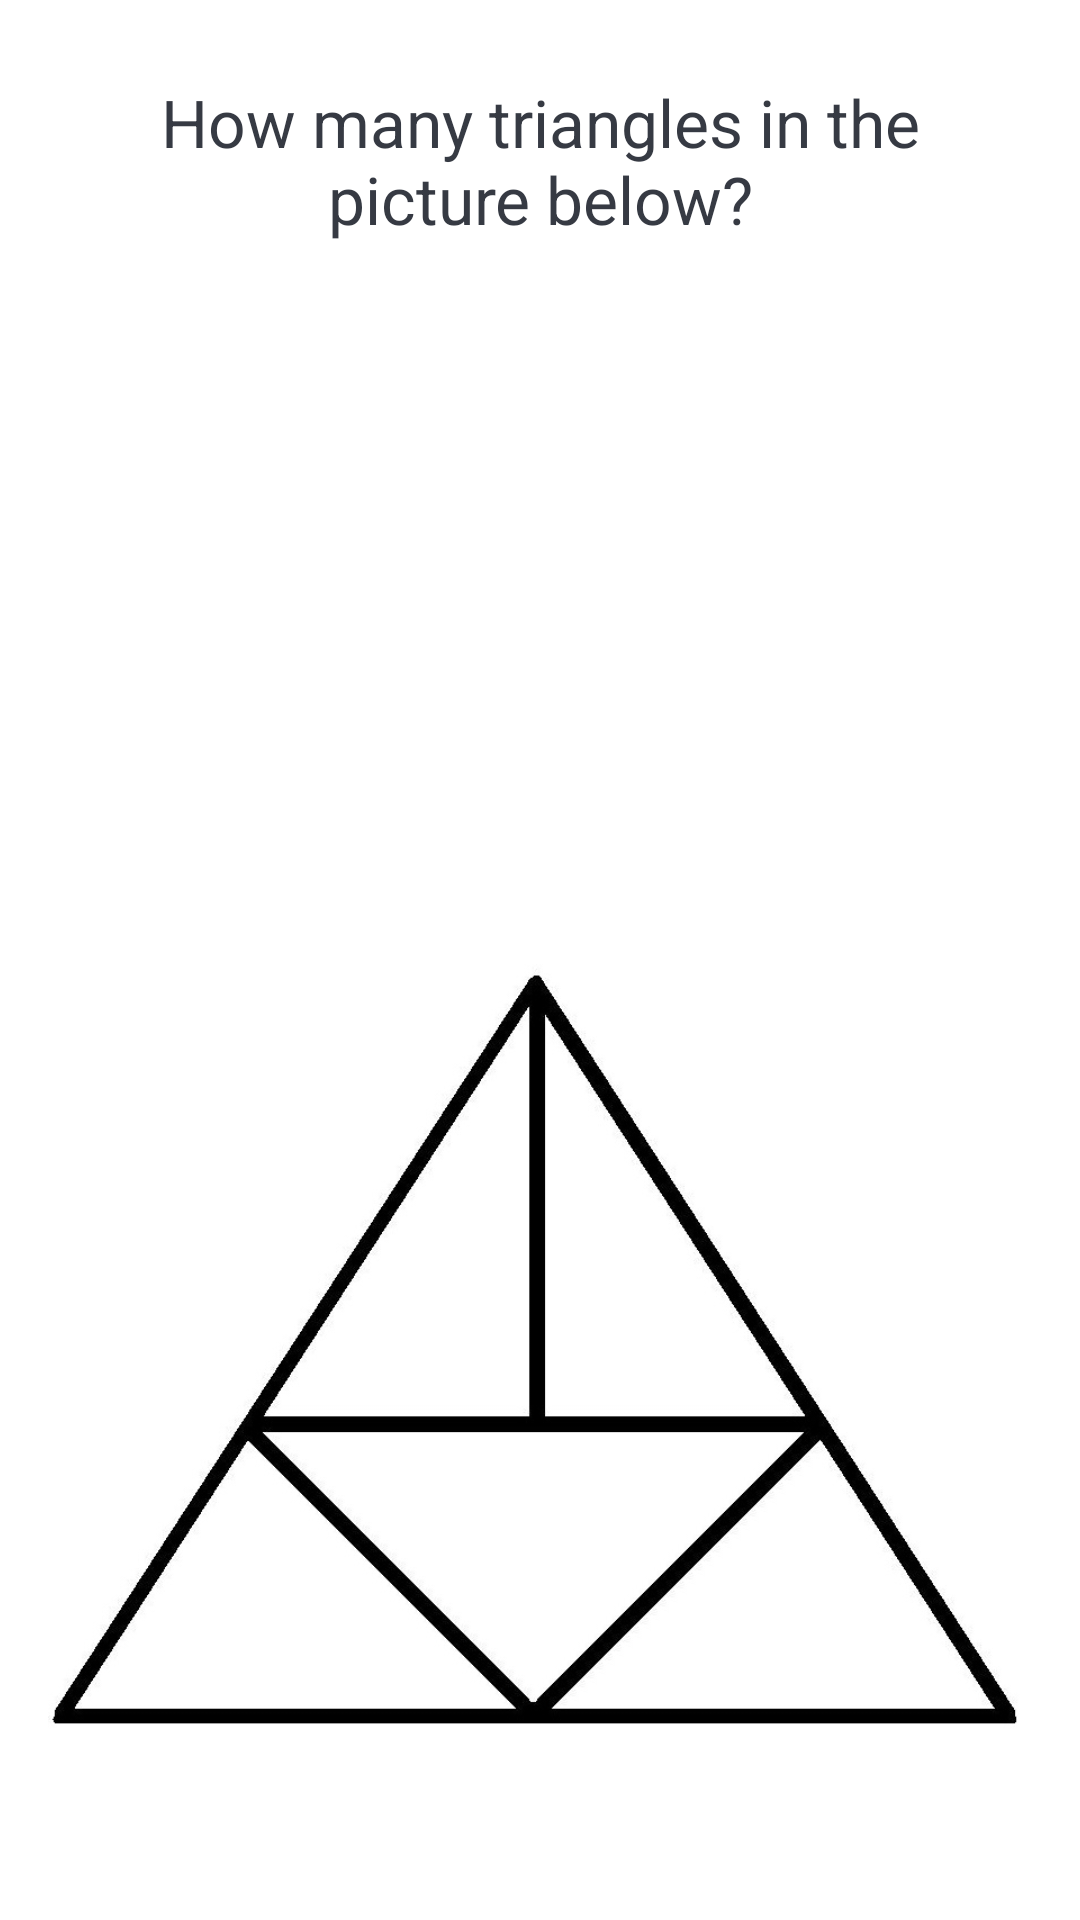

The Android layout XML behind this screen, and the referenced resources:
<!-- AndroidManifest.xml: application theme Theme.Quiz_App -->
<!-- res/layout/quiz_questions_fragment.xml -->
<?xml version="1.0" encoding="utf-8"?>
<ScrollView xmlns:android="http://schemas.android.com/apk/res/android"
    xmlns:app="http://schemas.android.com/apk/res-auto"
    xmlns:tools="http://schemas.android.com/tools"
    android:layout_width="match_parent"
    android:layout_height="match_parent"
    android:fillViewport="true"

    tools:context=".QuizQuestionsActivity">



    <LinearLayout
        android:layout_width="match_parent"
        android:layout_height="wrap_content"
        android:orientation="vertical"
        android:padding="16dp"
        android:gravity="center">


        <TextView
            android:id="@+id/tv_question"
            android:layout_width="match_parent"
            android:layout_height="wrap_content"
            android:layout_margin="10dp"
            android:gravity="center"
            android:textColor="#363A43"
            android:textSize="22sp"
            android:text="How many triangles in the picture below?"/>

        <ImageView
            android:id="@+id/iv_image"
            android:layout_width="wrap_content"
            android:layout_height="wrap_content"
            android:layout_marginTop="16dp"
            android:src="@drawable/first_trg" />

        <LinearLayout
            android:id="@+id/ll_progress_details"
            android:layout_width="match_parent"
            android:layout_height="wrap_content"
            android:layout_marginTop="16dp"
            android:gravity="center_vertical"
            android:orientation="horizontal">
            
            <ProgressBar
                android:id="@+id/progressBar"
                style="?android:attr/progressBarStyleHorizontal"
                android:layout_width="0dp"
                android:layout_height="wrap_content"
                android:layout_weight="1"
                android:max="10"
                android:minHeight="50dp"
                android:progress="0"
                android:indeterminate="false"/>

            <TextView
                android:id="@+id/tv_progress"
                android:layout_width="wrap_content"
                android:layout_height="wrap_content"
                android:gravity="center"
                android:padding="15dp"
                android:textColor="#7A8089"
                android:textSize="14sp"
                tools:text="0/10"/>

            </LinearLayout>

            <TextView
                android:id="@+id/tv_option_one"
                android:layout_width="match_parent"
                android:layout_height="wrap_content"
                android:layout_margin="10dp"
                android:background="@drawable/default_option_border_bg"
                android:gravity="center"
                android:padding="15dp"
                android:textColor="#7A8089"
                android:textSize="18sp"
                tools:text="apple"/>

        <TextView
            android:id="@+id/tv_option_two"
            android:layout_width="match_parent"
            android:layout_height="wrap_content"
            android:layout_margin="10dp"
            android:background="@drawable/default_option_border_bg"
            android:gravity="center"
            android:padding="15dp"
            android:textColor="#7A8089"
            android:textSize="18sp"
            tools:text="apple"/>

        <TextView
            android:id="@+id/tv_option_three"
            android:layout_width="match_parent"
            android:layout_height="wrap_content"
            android:layout_margin="10dp"
            android:background="@drawable/default_option_border_bg"
            android:gravity="center"
            android:padding="15dp"
            android:textColor="#7A8089"
            android:textSize="18sp"
            tools:text="apple"/>

        <TextView
            android:id="@+id/tv_option_four"
            android:layout_width="match_parent"
            android:layout_height="wrap_content"
            android:layout_margin="10dp"
            android:background="@drawable/default_option_border_bg"
            android:gravity="center"
            android:padding="15dp"
            android:textColor="#7A8089"
            android:textSize="18sp"
            tools:text="apple"/>

        <Button
            android:id="@+id/btn_submit"
            android:layout_width="match_parent"
            android:layout_height="wrap_content"
            android:layout_margin="10dp"
            android:background="#9013FE"
            android:text="SUBMIT"
            android:textColor="@android:color/white"
            android:textSize="18sp"
            android:textStyle="bold" />


    </LinearLayout>


</ScrollView>
<!-- resources referenced by this layout -->
<resources>
  <!-- drawable default_option_border_bg (drawable) -->
  <?xml version="1.0" encoding="utf-8"?>
  <shape xmlns:android="http://schemas.android.com/apk/res/android"
      android:shape="rectangle">
  
      <stroke
          android:width="1dp"
          android:color="#E8E8E8"/>
  
      <solid
          android:color="@android:color/white"/>
  
      <corners
          android:radius="5dp"/>
  
  
  </shape>
  <!-- drawable first_trg: jpg bitmap (drawable, 61601 bytes) -->
  <style name="Theme.Quiz_App" parent="Theme.MaterialComponents.Light.DarkActionBar">
          
          <item name="colorPrimary">@color/purple_500</item>
          <item name="colorPrimaryDark">@color/purple_700</item>
          
          <item name="colorSecondary">@color/teal_200</item>
          <item name="colorAccent">@color/teal_700</item>
          
      </style>
  <color name="purple_500">#9013FE</color>
  <color name="purple_700">#6A1B9A</color>
  <color name="teal_200">#9013FE</color>
  <color name="teal_700">#FF018786</color>
</resources>
